Run: headless pygame with SDL's dummy video driver; simulated clock (each Clock.tick advances the game by its frame time, no real sleeping); random seed 0; keys injected as events and as key.get_pressed() state; no mouse input.
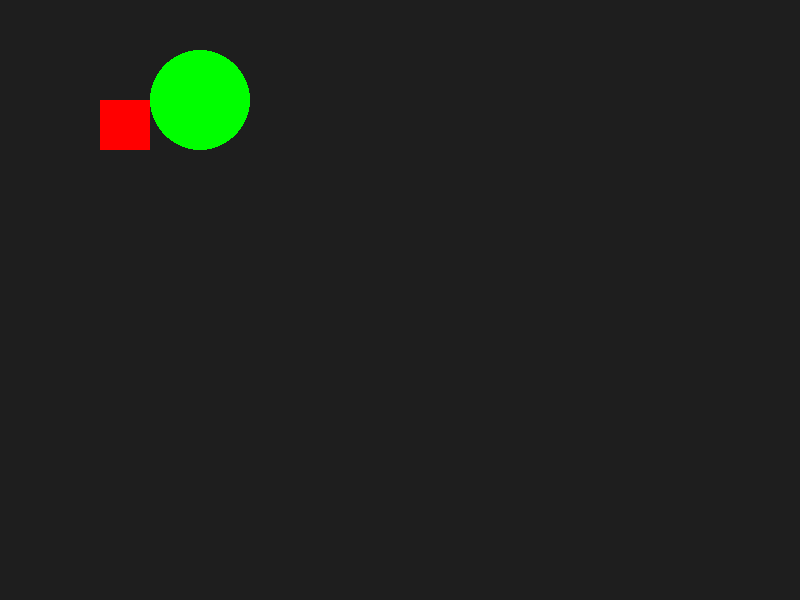
Frame 1 of 4 · flips 1–60 · no input
Frame 2 of 4 · flips 61–180 · tapped SPACE, RETURN · held RIGHT (→), D · screen unchanged from frame 1, image omitted
Frame 3 of 4 · flips 181–300 · held DOWN (↓), S · screen unchanged from frame 2, image omitted
Frame 4 of 4 · flips 301–420 · held LEFT (←), A, UP (↑), W · screen unchanged from frame 3, image omitted

The pygame program that drew these frames:

import pygame
import sys

# 1. Initialize
pygame.init()

# 2. Create window
WIDTH, HEIGHT = 800, 600
screen = pygame.display.set_mode((WIDTH, HEIGHT))
pygame.display.set_caption("My First Pygame")

# 3. Game loop
running = True
while running:
    for event in pygame.event.get():
        if event.type == pygame.QUIT:  # Close button
            running = False

    # Fill screen with color (R, G, B)
    screen.fill((30, 30, 30))

    # Draw a rectangle (x, y, width, height)
    pygame.draw.rect(screen, (255, 0, 0), (100, 100, 50, 50))
    pygame.draw.circle(screen, (0, 255, 0), (200, 100), 50)

    # Update the display
    pygame.display.flip()

# 4. Quit
pygame.quit()
sys.exit()
